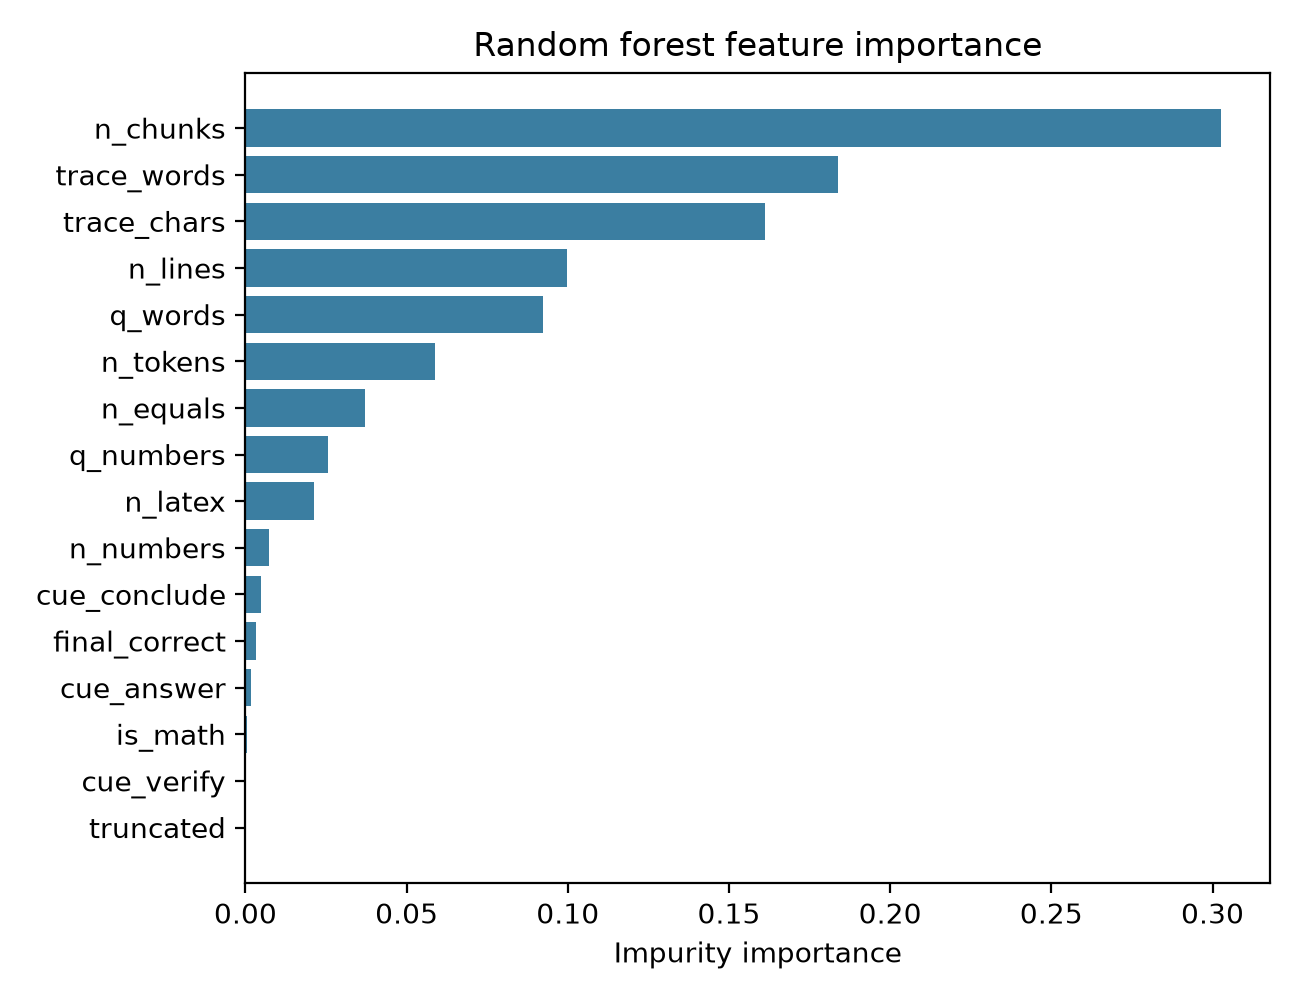

Data behind this chart, as committed beside it:
, importance
n_chunks, 0.3027
trace_words, 0.1837
trace_chars, 0.1612
n_lines, 0.0999
q_words, 0.0923
n_tokens, 0.0588
n_equals, 0.037
q_numbers, 0.0255
n_latex, 0.0213
n_numbers, 0.0074
cue_conclude, 0.0048
final_correct, 0.0031
cue_answer, 0.0018
is_math, 0.0006
cue_verify, 0.0
truncated, 0.0
